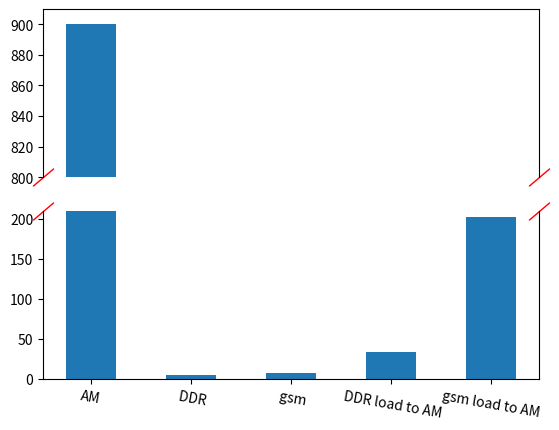

The script that saved this image:
import matplotlib.pyplot as plt

fig, (ax1,ax2) = plt.subplots(2,1,sharex=True)

# fruits = ['apple', 'blueberry', 'cherry', 'orange','apple', 'blueberry', 'cherry', 'orange']
# counts = [40, 100, 30, 55,40, 100, 30, 55]
# bar_labels = ['red', 'blue', '_red', 'orange']

type = ["AM"," DDR"," gsm"," DDR load to AM","gsm load to AM"]
type2 = []

bandwith = [900.145721,4.875888,7.144939,33.326332,201.85799]



bar_colors = ['tab:red', 'tab:blue', 'tab:red', 'tab:orange']

ax1.bar(type, bandwith, width=0.5)#,  color=bar_colors)
ax2.bar(type, bandwith, width=0.5)#,  color=bar_colors)
# ax.bar(SDGs, v1, label=SDGs)


ax1.get_xaxis().set_visible(False)
ax1.spines['bottom'].set_visible(False)#关闭子图1中底部脊
ax2.spines['top'].set_visible(False)##关闭子图2中顶部脊


d = .85  #设置倾斜度
#绘制断裂处的标记
kwargs = dict(marker=[(-1, -d), (1, d)], markersize=15,
              linestyle='none', color='b', mec='r', mew=1, clip_on=False)
ax1.plot([0, 1], [0, 0],transform=ax1.transAxes, **kwargs)
ax2.plot([0, 1], [1, 1], transform=ax2.transAxes, **kwargs)

ax1.set_ylim(800, 910)
ax2.set_ylim(0,210)
plt.xticks(rotation=350)
# ax.set_ylabel('fruit supply')
# ax.set_title('Fruit supply by kind and color')
# ax.legend(title='Fruit color')
# plt.grid()

plt.show()